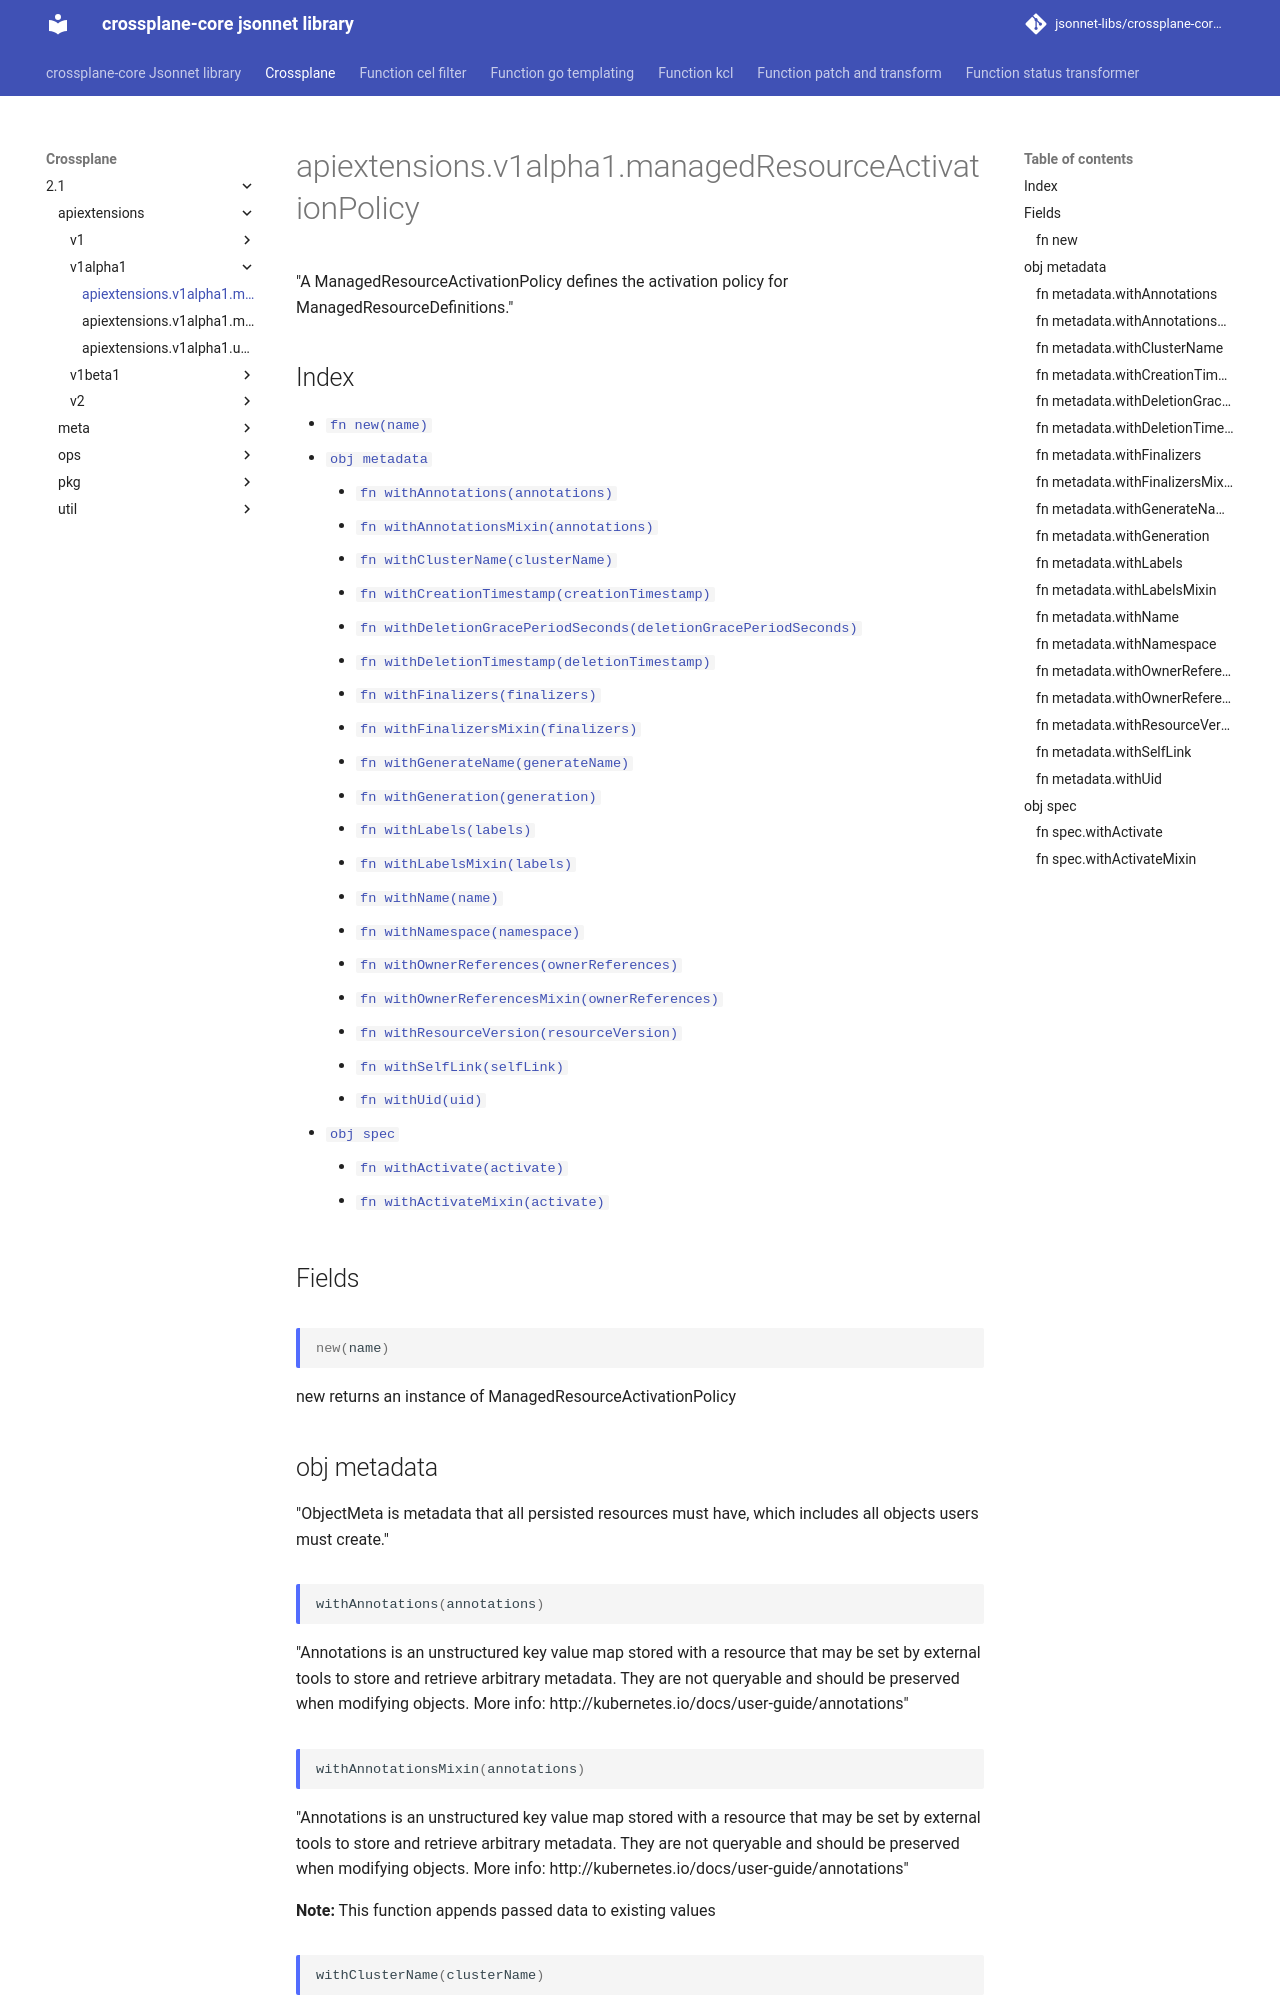

repository: jsonnet-libs/crossplane-core-libsonnet · page: crossplane/2.1/apiextensions/v1alpha1/managedResourceActivationPolicy/index.html · generator: mkdocs

---
permalink: /crossplane/2.1/apiextensions/v1alpha1/managedResourceActivationPolicy/
---

# apiextensions.v1alpha1.managedResourceActivationPolicy

"A ManagedResourceActivationPolicy defines the activation policy for ManagedResourceDefinitions."

## Index

* [`fn new(name)`](#fn-new)
* [`obj metadata`](#obj-metadata)
  * [`fn withAnnotations(annotations)`](#fn-metadatawithannotations)
  * [`fn withAnnotationsMixin(annotations)`](#fn-metadatawithannotationsmixin)
  * [`fn withClusterName(clusterName)`](#fn-metadatawithclustername)
  * [`fn withCreationTimestamp(creationTimestamp)`](#fn-metadatawithcreationtimestamp)
  * [`fn withDeletionGracePeriodSeconds(deletionGracePeriodSeconds)`](#fn-metadatawithdeletiongraceperiodseconds)
  * [`fn withDeletionTimestamp(deletionTimestamp)`](#fn-metadatawithdeletiontimestamp)
  * [`fn withFinalizers(finalizers)`](#fn-metadatawithfinalizers)
  * [`fn withFinalizersMixin(finalizers)`](#fn-metadatawithfinalizersmixin)
  * [`fn withGenerateName(generateName)`](#fn-metadatawithgeneratename)
  * [`fn withGeneration(generation)`](#fn-metadatawithgeneration)
  * [`fn withLabels(labels)`](#fn-metadatawithlabels)
  * [`fn withLabelsMixin(labels)`](#fn-metadatawithlabelsmixin)
  * [`fn withName(name)`](#fn-metadatawithname)
  * [`fn withNamespace(namespace)`](#fn-metadatawithnamespace)
  * [`fn withOwnerReferences(ownerReferences)`](#fn-metadatawithownerreferences)
  * [`fn withOwnerReferencesMixin(ownerReferences)`](#fn-metadatawithownerreferencesmixin)
  * [`fn withResourceVersion(resourceVersion)`](#fn-metadatawithresourceversion)
  * [`fn withSelfLink(selfLink)`](#fn-metadatawithselflink)
  * [`fn withUid(uid)`](#fn-metadatawithuid)
* [`obj spec`](#obj-spec)
  * [`fn withActivate(activate)`](#fn-specwithactivate)
  * [`fn withActivateMixin(activate)`](#fn-specwithactivatemixin)

## Fields

### fn new

```ts
new(name)
```

new returns an instance of ManagedResourceActivationPolicy

## obj metadata

"ObjectMeta is metadata that all persisted resources must have, which includes all objects users must create."

### fn metadata.withAnnotations

```ts
withAnnotations(annotations)
```

"Annotations is an unstructured key value map stored with a resource that may be set by external tools to store and retrieve arbitrary metadata. They are not queryable and should be preserved when modifying objects. More info: http://kubernetes.io/docs/user-guide/annotations"

### fn metadata.withAnnotationsMixin

```ts
withAnnotationsMixin(annotations)
```

"Annotations is an unstructured key value map stored with a resource that may be set by external tools to store and retrieve arbitrary metadata. They are not queryable and should be preserved when modifying objects. More info: http://kubernetes.io/docs/user-guide/annotations"

**Note:** This function appends passed data to existing values

### fn metadata.withClusterName

```ts
withClusterName(clusterName)
```

"The name of the cluster which the object belongs to. This is used to distinguish resources with same name and namespace in different clusters. This field is not set anywhere right now and apiserver is going to ignore it if set in create or update request."

### fn metadata.withCreationTimestamp

```ts
withCreationTimestamp(creationTimestamp)
```

"Time is a wrapper around time.Time which supports correct marshaling to YAML and JSON.  Wrappers are provided for many of the factory methods that the time package offers."
